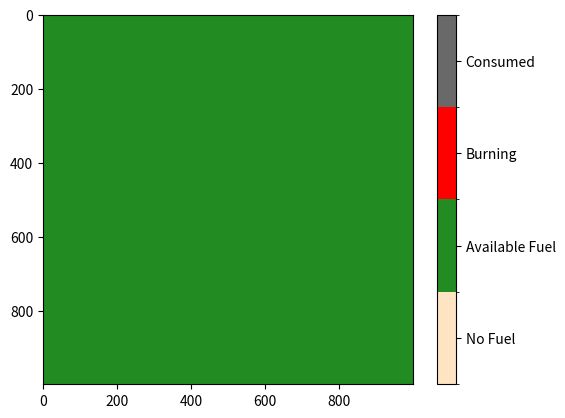

Recreate this plot in Python.
"""
Implements the Cellular Automata wildfire model from the following paper:

A cellular automata model for forest fire spread prediction: The caseof the wildfire that swept through Spetses Island
in 1990
[redacted]
https://www.sciencedirect.com/science/article/pii/S0096300308004943
"""
import numpy as np
import matplotlib.pyplot as plt
import matplotlib as mpl
from scipy import signal
from matplotlib.animation import FuncAnimation
from matplotlib.colors import ListedColormap



class GreekModel:
    """
    Object represents the Cellular Automata presented in the paper
    """

    def __init__(self, L, V, theta):
        """
        Initializes the State of the system according to the CA definition:
        1) State = 1: Cell contains no fuel
        2) State = 2: Cell contains unburned fuel
        3) State = 3: Cell contains actively burning fuel
        4) State = 4: Cell has no more combustible fuel left
        """
        self.L = L  # Size of the lattice
        self.State = np.zeros([self.L, self.L])

        # Add some of the paper constants. To be fixed up later
        p_den = 0
        p_veg = 0.4
        ph = 0.58
        a = 0.078
        c1 = 0.045
        c2 = 0.131

        """ # Wind speed constants
        V = 2  # wind speed m/s
        theta_w = np.radians(180)  # Wind direction (Degrees from 0)
        ft = np.exp(V * c2 * (np.cos(theta_w) - 1))
        p_w = np.exp(c1 * V) * ft"""
        p_w = self._compute_wind_probs(theta, V, c1, c2)

        # Slope constants
        theta_s = 0
        p_s = np.exp(a * theta_s)

        # Compute the probability of burning
        self.p_burn = ph * (1 + p_veg) * (1 + p_den) * p_w * p_s
        print('debug')

    def initialize_state(self, p):
        """ Initializes the state to contain either burned or unburned """
        random_fuels = np.random.rand(self.L, self.L)
        self.State = np.where(random_fuels < p, 2, 1)

    def ignite_fire(self, rows, cols):
        """ Assigns the (row, col) pairs to state value 3 to represent ignited fuels """
        self.State[rows, cols] = 3

    def do_one_time_step(self):
        """
        Performs one time step according to the following CA rules:
        1) If state(i,j,t) = 1 -> state(i,j,t+1) = 1
           Fuel that cannot burn will not burn
        2) If state(i,j,t) = 3 -> state(i,j,t+1) = 4
           Fuel that burned in the last time step will consume in the next time step
        3) If state(i,j,t) = 4 -> state(i,j,t+1) = 4
           Fuel will not reburn
        4) If state(i,j,t) = 3 -> state(i+-1,j+-1,t+1) = 3 with probability p_burn
        """
        # Break down the State matrix into its components
        prev_burning = np.where(self.State == 3, True, False)

        # Compute the probability that a state neighboring a burning state will burn
        k = [[1, 1, 1], [1, 0, 1], [1, 1, 1]]  # kernel for next-nearest neighbor sum
        potential_states = signal.convolve2d(prev_burning, k, mode='same', boundary='fill')


        chance_to_burn = np.random.rand(self.L, self.L)

        # Need to border a currently burning state, follow some probability, and have available fuel
        condition_one = np.logical_and(potential_states == 1, chance_to_burn < self.p_burn)
        condition_two = np.logical_and(condition_one, self.State == 2)
        newly_burning = np.where(condition_two, True, False)

        # Reconstruct the state matrix
        self.State[prev_burning] = 4  # Set previously burning cells to extinguished
        self.State[newly_burning] = 3  # Set new cells on fire

    def _compute_wind_probs(self, wind_dir, V, c1, c2):
        """

        """
        # Compute wind as a vector
        wind_dir_rads = np.radians(wind_dir)    # Convert from degrees to radians
        x_vel = V * np.sin(wind_dir_rads)
        y_vel = V * np.cos(wind_dir_rads)
        wind_vec = np.array([x_vel, y_vel])

        # Compute theta for all cells
        theta = self._compute_wind_thetas(wind_vec)

        ft = np.exp(V * c2 * (np.cos(theta) - 1))
        p_w = np.exp(c1 * V) * ft

        return p_w

    def _compute_wind_thetas(self, wind_dir_vec):
        """
        Computes the angle between all vectors on the discretized plane and the vector representing the wind direction
        """

        unit_wind_dir_vec = wind_dir_vec / np.linalg.norm(wind_dir_vec)
        angle_matrix = np.zeros([self.L, self.L])

        x = np.linspace(-self.L//2, self.L//2, self.L)
        y = np.linspace(-self.L//2, self.L//2, self.L)
        xx, yy = np.meshgrid(x, y)

        for i in range(self.L):
            for j in range(self.L):
                x_coord = xx[i, j]
                y_coord = yy[i, j]
                rij = np.array([x_coord, y_coord])
                unit_rij = rij / np.linalg.norm(rij)
                dot_product = np.dot(unit_rij, unit_wind_dir_vec)
                angle = np.arccos(dot_product)
                angle_matrix[i, j] = angle
        return angle_matrix

# Initialize the lattice
lattice_size = 1000
model = GreekModel(lattice_size, 8, 45)

# Initial fuel/no fuel in the lattice
fuel_probability = 1.0
model.initialize_state(fuel_probability)

# Set an ignition point
ignition_point_r = [lattice_size // 2]
ignition_point_c = [lattice_size // 2]
model.ignite_fire(ignition_point_r, ignition_point_c)

"""for i in range(50):
    model.do_one_time_step()
    pass"""

# Create custom colormaps for burning and for vegetation
color_dict = {1: "bisque",
              2: "forestgreen",
              3: "red",
              4: "dimgrey"}

# We create a colormar from our list of colors
cm = ListedColormap([color_dict[x] for x in color_dict.keys()])

# Let's also define the description of each category
labels = np.array(["No Fuel", "Available Fuel", "Burning", "Consumed"])

# Prepare bins for the normalizer
norm_bins = np.sort([*color_dict.keys()]) + 0.5
norm_bins = np.insert(norm_bins, 0, np.min(norm_bins) - 1.0)

# Make normalizer and formatter
norm = mpl.colors.BoundaryNorm(norm_bins, len(labels), clip=True)
fmt = mpl.ticker.FuncFormatter(lambda x, pos: labels[norm(x)])

# Define the matplotlib goodies for an animation
frames = 10000
fig, ax = plt.subplots()
world = ax.imshow(model.State, cmap=cm, norm=norm)
diff = norm_bins[1:] - norm_bins[:-1]
tickz = norm_bins[:-1] + diff / 2
cb = fig.colorbar(world, format=fmt, ticks=tickz)

# Define a function for each step in the animation
def animate(i):
    model.do_one_time_step()
    world.set_data(model.State)

# Animate the fire model
anim = FuncAnimation(fig, animate, interval=50, frames=frames, repeat=False)
plt.show()
